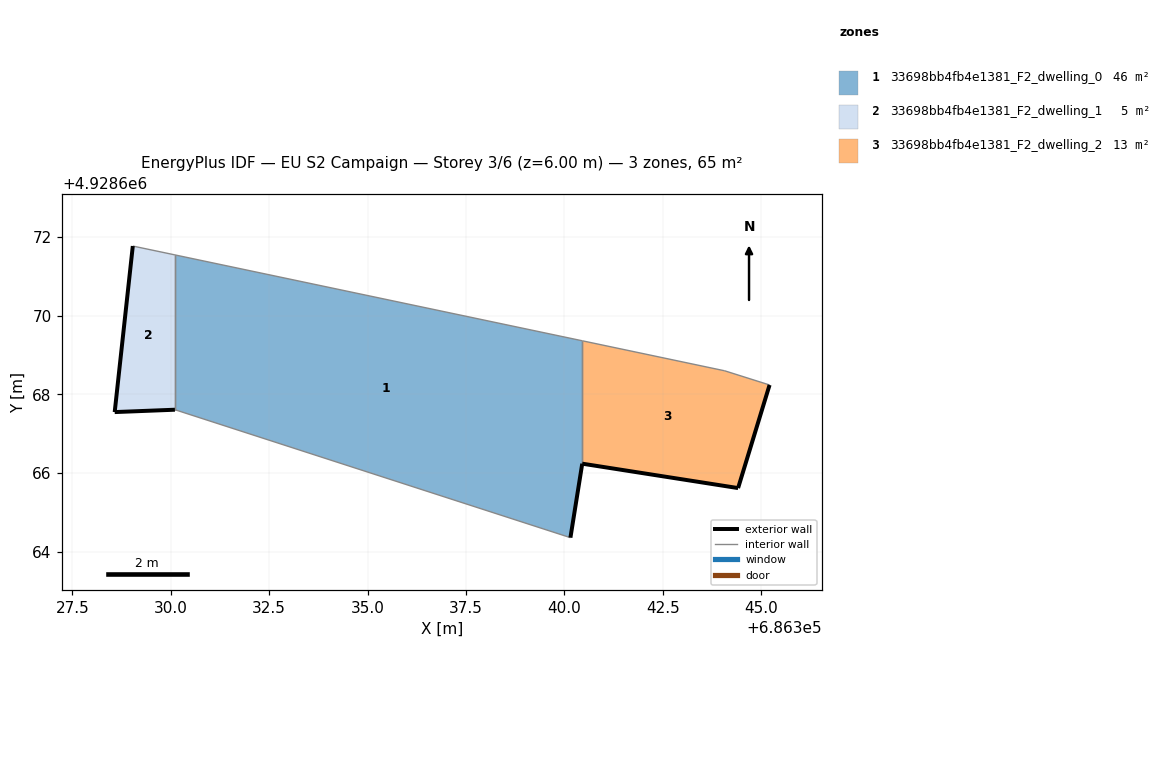
=== STOREY PLAN SPEC (per zone: floor XY polygon, exterior-wall plan segments, windows/doors) ===
zone 1: 33698bb4fb4e1381_F2_dwelling_0  (46.5 m²)
  floor: (686340.16, 4928664.36) (686340.46, 4928666.24) (686340.46, 4928669.36) (686330.11, 4928671.54) (686330.11, 4928667.61)
  exterior wall: (686340.46, 4928666.24) – (686340.16, 4928664.36)  [1.9 m]
  interior walls: 4
zone 2: 33698bb4fb4e1381_F2_dwelling_1  (5.3 m²)
  floor: (686330.11, 4928667.61) (686330.11, 4928671.54) (686329.04, 4928671.77) (686328.58, 4928667.55)
  exterior wall: (686328.58, 4928667.55) – (686329.04, 4928671.77)  [4.2 m]
  exterior wall: (686330.11, 4928667.61) – (686328.58, 4928667.55)  [1.5 m]
  interior walls: 2
zone 3: 33698bb4fb4e1381_F2_dwelling_2  (13.1 m²)
  floor: (686344.42, 4928665.62) (686345.22, 4928668.24) (686344.08, 4928668.60) (686340.46, 4928669.36) (686340.46, 4928666.24)
  exterior wall: (686345.22, 4928668.24) – (686344.42, 4928665.62)  [2.7 m]
  exterior wall: (686344.42, 4928665.62) – (686340.46, 4928666.24)  [4.0 m]
  interior walls: 3

=== DERIVED (storey summary) ===
Building: EU S2 Campaign
Storey: 3 of 6  (floor level z = 6.00 m)
Storey gross floor area: 64.9 m²
Zones on this storey: 3
  - 33698bb4fb4e1381_F2_dwelling_0: floor 46.5 m²; exterior wall 1.9 m (5.7 m²); WWR 0.0%
  - 33698bb4fb4e1381_F2_dwelling_1: floor 5.3 m²; exterior wall 5.8 m (17.3 m²); WWR 0.0%
  - 33698bb4fb4e1381_F2_dwelling_2: floor 13.1 m²; exterior wall 6.7 m (20.2 m²); WWR 0.0%
Zone adjacency (shared interzone walls):
  - 33698bb4fb4e1381_F2_dwelling_0 ↔ 33698bb4fb4e1381_F2_dwelling_1
  - 33698bb4fb4e1381_F2_dwelling_0 ↔ 33698bb4fb4e1381_F2_dwelling_2